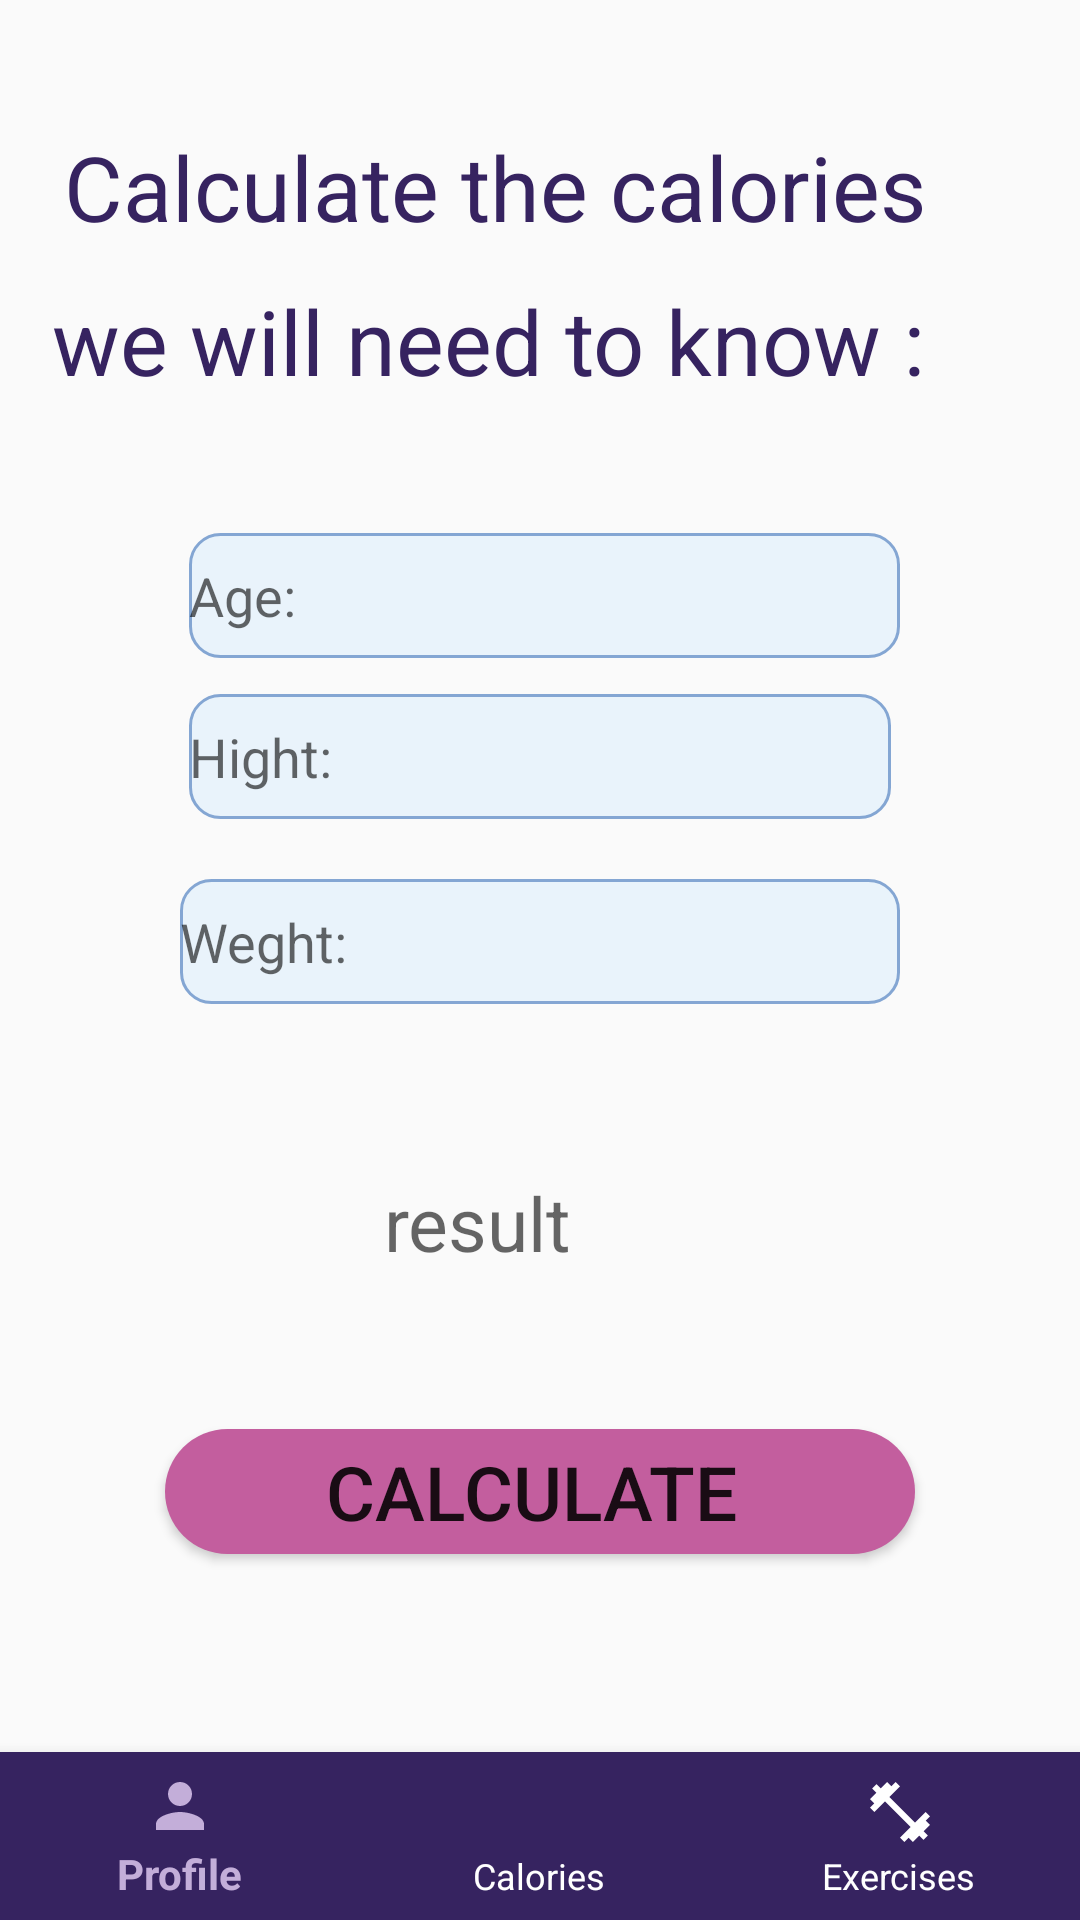

Produce the Android XML layout that renders to this screen, including the resource entries it uses.
<!-- AndroidManifest.xml: application theme Theme.HealthGuide -->
<!-- res/layout/activity_calc.xml -->
<?xml version="1.0" encoding="utf-8"?>
<RelativeLayout xmlns:android="http://schemas.android.com/apk/res/android"
    xmlns:app="http://schemas.android.com/apk/res-auto"
    xmlns:tools="http://schemas.android.com/tools"
    android:layout_width="match_parent"
    android:layout_height="match_parent"
    tools:context=".MainActivity">


    <com.google.android.material.bottomnavigation.BottomNavigationView
        android:layout_width="match_parent"
        android:layout_height="wrap_content"
        android:id="@+id/bottom_navigation"
        app:itemBackground="@color/darkPurple"
        app:itemTextColor="@drawable/selector"
        app:itemIconTint="@drawable/selector"
        app:menu="@menu/menu_navigation"
        android:layout_alignParentBottom="true" />





    <androidx.constraintlayout.widget.ConstraintLayout xmlns:android="http://schemas.android.com/apk/res/android" xmlns:app="http://schemas.android.com/apk/res-auto" xmlns:tools="http://schemas.android.com/tools" android:layout_width="match_parent" android:layout_height="match_parent" tools:context=".MainActivity">
        <TextView android:id="@+id/textView2" android:layout_width="wrap_content" android:layout_height="wrap_content" android:layout_marginTop="42dp" android:layout_marginEnd="44dp" android:layout_marginBottom="11dp" android:gravity="center" android:text=" Calculate the calories " android:textColor="#362360" android:textSize="30dp" app:layout_constraintBottom_toTopOf="@+id/textView" app:layout_constraintEnd_toEndOf="parent" app:layout_constraintTop_toTopOf="parent"/>
        <TextView android:id="@+id/textView" android:layout_width="wrap_content" android:layout_height="wrap_content" android:layout_marginBottom="44dp" android:text=" we will need to know : " android:textColor="#362360" android:textSize="30dp" app:layout_constraintBottom_toTopOf="@+id/agedtxt" app:layout_constraintEnd_toEndOf="@+id/textView2" app:layout_constraintTop_toBottomOf="@+id/textView2"/>
        <EditText android:id="@+id/hiedtxt" android:layout_width="0dp" android:layout_height="0dp" android:layout_marginStart="63dp" android:layout_marginEnd="63dp" android:layout_marginBottom="20dp" android:background="@drawable/custm_input" android:ems="10" android:hint="Hight:" android:inputType="number" app:layout_constraintBottom_toTopOf="@+id/witedtxt" app:layout_constraintEnd_toEndOf="parent" app:layout_constraintStart_toStartOf="parent" app:layout_constraintTop_toBottomOf="@+id/agedtxt"/>
        <EditText android:id="@+id/witedtxt" android:layout_width="0dp" android:layout_height="0dp" android:layout_marginStart="60dp" android:layout_marginEnd="60dp" android:layout_marginBottom="56dp" android:background="@drawable/custm_input" android:ems="10" android:hint="Weght:" android:inputType="number" app:layout_constraintBottom_toTopOf="@+id/rslt" app:layout_constraintEnd_toEndOf="parent" app:layout_constraintStart_toStartOf="parent" app:layout_constraintTop_toBottomOf="@+id/hiedtxt"/>
        <EditText android:id="@+id/agedtxt" android:layout_width="0dp" android:layout_height="0dp" android:layout_marginBottom="12dp" android:background="@drawable/custm_input" android:ems="10" android:hint="Age:" android:inputType="number" app:layout_constraintBottom_toTopOf="@+id/hiedtxt" app:layout_constraintEnd_toEndOf="@+id/witedtxt" app:layout_constraintStart_toStartOf="@+id/hiedtxt" app:layout_constraintTop_toBottomOf="@+id/textView"/>
        <Button android:id="@+id/calbtn" android:layout_width="250dp" android:layout_height="0dp" android:layout_marginBottom="122dp" android:background="@drawable/btnfile" android:text="calculate " android:textSize="25dp" app:layout_constraintBottom_toBottomOf="parent" app:layout_constraintEnd_toEndOf="parent" app:layout_constraintStart_toStartOf="parent" app:layout_constraintTop_toBottomOf="@+id/rslt"/>
        <TextView android:id="@+id/rslt" android:layout_width="wrap_content" android:layout_height="wrap_content" android:layout_marginStart="73dp" android:layout_marginBottom="52dp" android:hint="result" android:textSize="25dp" app:layout_constraintBottom_toTopOf="@+id/calbtn" app:layout_constraintStart_toStartOf="@+id/calbtn" app:layout_constraintTop_toBottomOf="@+id/witedtxt"/>
    </androidx.constraintlayout.widget.ConstraintLayout>

</RelativeLayout>
<!-- resources referenced by this layout -->
<resources>
  <color name="darkPurple">#362360</color>
  <!-- drawable btnfile (drawable) -->
  <shape xmlns:android="http://schemas.android.com/apk/res/android" android:shape="rectangle">
      <solid android:color="#C35E9E"/>
      <corners android:radius="40dp"/>
  </shape>
  <!-- drawable custm_input (drawable) -->
  <selector xmlns:android="http://schemas.android.com/apk/res/android">
      <item android:state_enabled="true" android:state_focused="true">
          <shape android:shape="rectangle">
              <solid android:color="#E9F3FB"/>
              <corners android:radius="10dp"/>
              <stroke android:color="#C3AED9" android:width="1dp"/>
          </shape>
      </item>
      <item android:state_enabled="true">
          <shape android:shape="rectangle">
              <solid android:color="#E9F3FB"/>
              <corners android:radius="10dp"/>
              <stroke android:color="#84A6D3" android:width="1dp"/>
          </shape>
      </item>
  </selector>
  <!-- drawable selector (drawable) -->
  <?xml version="1.0" encoding="utf-8"?>
  <selector xmlns:android="http://schemas.android.com/apk/res/android">
  
      <item
          android:state_selected="true"
          android:color="@color/purple"/>
  
      <item
          android:state_selected="false"
          android:color="@color/white"/>
  
  </selector>
  <style name="Theme.HealthGuide" parent="Theme.AppCompat.Light.NoActionBar">
          
          <item name="colorPrimary">@color/purple_500</item>
          <item name="colorPrimaryVariant">@color/purple_700</item>
          <item name="colorOnPrimary">@color/white</item>
          
          <item name="colorSecondary">@color/teal_200</item>
          <item name="colorSecondaryVariant">@color/teal_700</item>
          <item name="colorOnSecondary">@color/black</item>
          
          <item name="android:statusBarColor">?attr/colorPrimaryVariant</item>
          
      </style>
  <color name="purple">#C3AED9</color>
  <color name="white">#FFFFFFFF</color>
  <color name="purple_500">#362360</color>
  <color name="purple_700">#362360</color>
  <color name="teal_200">#FFFFFFFF</color>
  <color name="teal_700">#FF018786</color>
  <color name="black">#FF000000</color>
</resources>
